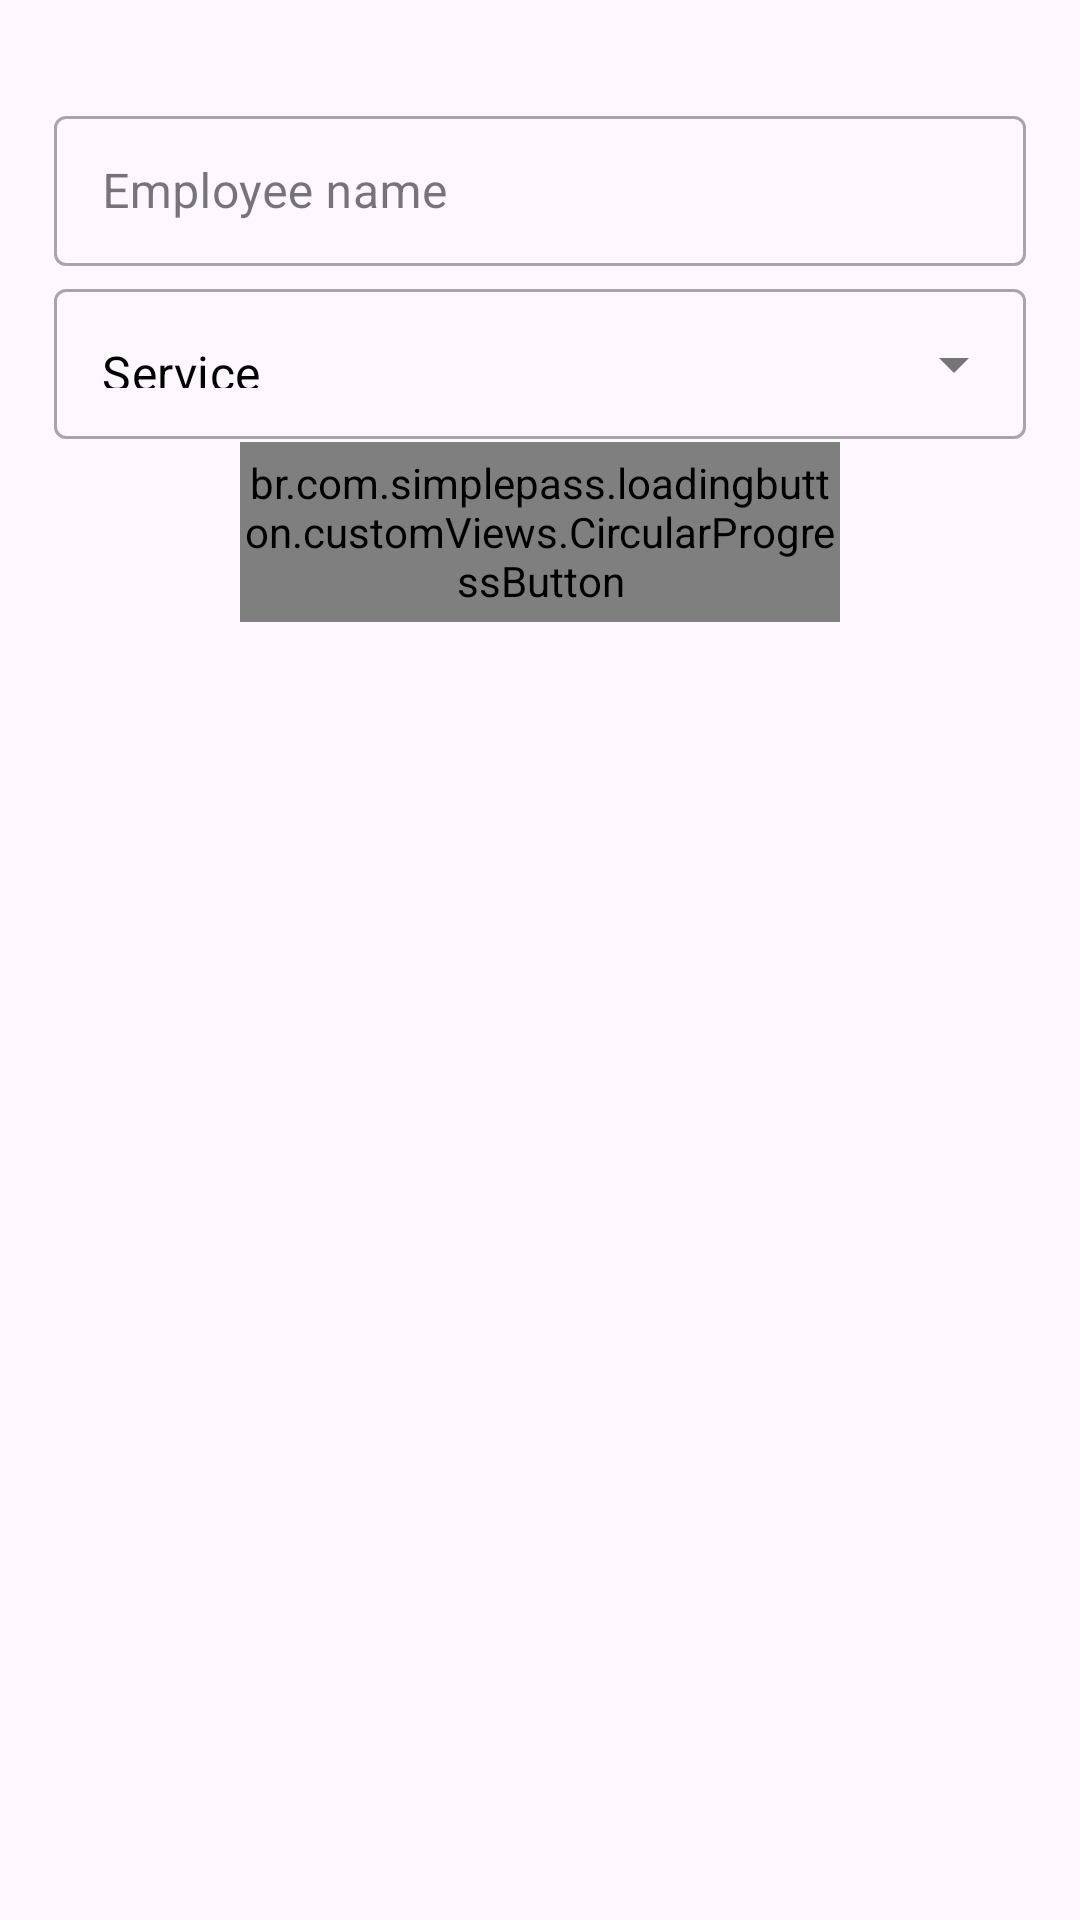

Produce the Android XML layout that renders to this screen, including the resource entries it uses.
<!-- AndroidManifest.xml: application theme Theme.XpressApp -->
<!-- res/layout/fragment_filter.xml -->
<?xml version="1.0" encoding="utf-8"?>
<androidx.constraintlayout.widget.ConstraintLayout xmlns:android="http://schemas.android.com/apk/res/android"
    xmlns:app="http://schemas.android.com/apk/res-auto"
    xmlns:tools="http://schemas.android.com/tools"
    android:layout_width="match_parent"
    android:layout_height="match_parent"
    tools:context=".admin.fragments.FilterFragment">

    <androidx.constraintlayout.widget.Guideline
        android:id="@+id/guidelineMrgStart"
        android:layout_width="wrap_content"
        android:layout_height="wrap_content"
        android:orientation="vertical"
        app:layout_constraintGuide_percent="0.05" />

    <androidx.constraintlayout.widget.Guideline
        android:id="@+id/guidelineMrgEnd"
        android:layout_width="wrap_content"
        android:layout_height="wrap_content"
        android:orientation="vertical"
        app:layout_constraintGuide_percent="0.95" />

    <androidx.constraintlayout.widget.Guideline
        android:id="@+id/guidelineMrgTop"
        android:layout_width="wrap_content"
        android:layout_height="wrap_content"
        android:orientation="horizontal"
        app:layout_constraintGuide_percent="0.05" />

    <androidx.constraintlayout.widget.Guideline
        android:id="@+id/guidelineBottomName"
        android:layout_width="wrap_content"
        android:layout_height="wrap_content"
        android:orientation="horizontal"
        app:layout_constraintGuide_percent="0.14" />

    <androidx.constraintlayout.widget.Guideline
        android:id="@+id/guidelineBottomService"
        android:layout_width="wrap_content"
        android:layout_height="wrap_content"
        android:orientation="horizontal"
        app:layout_constraintGuide_percent="0.23" />

    <androidx.constraintlayout.widget.Guideline
        android:id="@+id/guidelineBottomButton"
        android:layout_width="wrap_content"
        android:layout_height="wrap_content"
        android:orientation="horizontal"
        app:layout_constraintGuide_percent="0.32" />

    <androidx.constraintlayout.widget.Guideline
        android:id="@+id/guidelineTopRV"
        android:layout_width="wrap_content"
        android:layout_height="wrap_content"
        android:orientation="horizontal"
        app:layout_constraintGuide_percent="0.37" />

   <androidx.recyclerview.widget.RecyclerView
       android:id="@+id/filterRV"
       android:layout_width="0dp"
       android:layout_height="0dp"
       app:layout_constraintBottom_toBottomOf="parent"
       app:layout_constraintTop_toBottomOf="@id/guidelineTopRV"
       app:layout_constraintStart_toStartOf="@id/guidelineMrgStart"
       app:layout_constraintEnd_toEndOf="@id/guidelineMrgEnd"/>

    <com.google.android.material.textfield.TextInputLayout
        style="@style/Widget.MaterialComponents.TextInputLayout.OutlinedBox.ExposedDropdownMenu"
        android:layout_width="0dp"
        android:layout_height="wrap_content"
        app:layout_constraintStart_toStartOf="@id/guidelineMrgStart"
        app:layout_constraintEnd_toEndOf="@id/guidelineMrgEnd"
        app:layout_constraintTop_toBottomOf="@id/guidelineBottomName"
        app:layout_constraintBottom_toBottomOf="@id/guidelineBottomService">

        <TextView
            android:layout_width="0dp"
            android:layout_height="0dp"
            android:labelFor="@+id/Service"
            android:text="@string/service"/>

        <AutoCompleteTextView
            android:id="@+id/Service"
            android:layout_width="match_parent"
            android:layout_height="50dp"
            android:text="@string/service"
            android:textColor="@color/black"
            android:textColorHighlight="#32addf"
            android:textColorHint="#546E7A"
            android:label="@string/service"
            android:inputType="none"
            tools:ignore="VisualLintTextFieldSize" />

    </com.google.android.material.textfield.TextInputLayout>

    <com.google.android.material.textfield.TextInputLayout
        style="@style/Widget.MaterialComponents.TextInputLayout.OutlinedBox.Dense"
        android:layout_width="0dp"
        android:layout_height="wrap_content"
        app:layout_constraintStart_toStartOf="@id/guidelineMrgStart"
        app:layout_constraintEnd_toEndOf="@id/guidelineMrgEnd"
        app:layout_constraintTop_toBottomOf="@id/guidelineMrgTop"
        app:layout_constraintBottom_toBottomOf="@id/guidelineBottomName">

        <TextView
            android:layout_width="0dp"
            android:layout_height="0dp"
            android:labelFor="@+id/firstNameO"
            android:text="@string/firstName"/>

        <androidx.appcompat.widget.AppCompatEditText
            android:id="@+id/employeeName"
            android:layout_width="match_parent"
            android:layout_height="50dp"
            android:hint="@string/eName"
            android:textColor="@color/black"
            android:textColorHighlight="#32addf"
            android:textColorHint="#546E7A"
            android:label="@string/firstName"
            tools:ignore="VisualLintTextFieldSize" />

    </com.google.android.material.textfield.TextInputLayout>

    <br.com.simplepass.loadingbutton.customViews.CircularProgressButton
        android:id="@+id/filter"
        style="@style/blueButtonStyle"
        android:layout_width="200dp"
        android:layout_height="60dp"
        android:text="@string/filter"
        app:layout_constraintEnd_toEndOf="@id/guidelineMrgEnd"
        app:layout_constraintStart_toStartOf="@id/guidelineMrgStart"
        app:layout_constraintTop_toBottomOf="@id/guidelineBottomService"
        app:spinning_bar_color="@color/g_white"
        tools:ignore="VisualLintButtonSize" />

</androidx.constraintlayout.widget.ConstraintLayout>
<!-- resources referenced by this layout -->
<resources>
  <color name="black">#FF000000</color>
  <color name="g_white">#F5F8FA</color>
  <string name="eName">Employee name</string>
  <string name="filter">Filter</string>
  <string name="firstName">First Name</string>
  <string name="service">Service</string>
  <style name="blueButtonStyle">
          <item name="android:background">@drawable/blue_background</item>
          <item name="android:fontFamily">@font/poppins_thin</item>
          <item name="android:textColor">@color/white</item>
          <item name="android:textSize">@dimen/h2TextSize</item>
          <item name="android:textAllCaps">false</item>
      </style>
  <style name="Theme.XpressApp" parent="Base.Theme.XpressApp" />
  <color name="white">#FFFFFFFF</color>
  <dimen name="h2TextSize">17sp</dimen>
  <style name="Base.Theme.XpressApp" parent="Theme.Material3.DayNight.NoActionBar">
          
          
      </style>
</resources>
